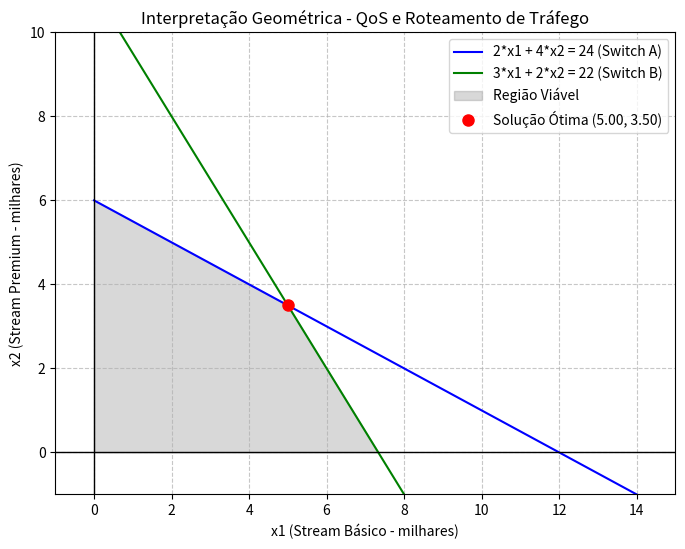

This figure's Python source:
import numpy as np
import matplotlib.pyplot as plt

def main():
    # 1. Identificação do problema
    print("1. Formulação do Problema de Programação Linear")
    print("Objetivo: Maximizar Z = 3*x1 + 5*x2 (QoS)")
    print("Sujeito a:")
    print("  2*x1 + 4*x2 <= 24   (Switch A)")
    print("  3*x1 + 2*x2 <= 22   (Switch B)")
    print("  x1, x2 >= 0         (Não-negatividade)\n")

    # 2. Resolução geométrica
    # Definindo intervalo de x1
    x1 = np.linspace(0, 15, 400)

    # Isolando x2 nas equações das restrições para plotar:
    # 2*x1 + 4*x2 <= 24  => x2 <= (24 - 2*x1) / 4
    x2_switch_a = (24 - 2 * x1) / 4

    # 3*x1 + 2*x2 <= 22  => x2 <= (22 - 3*x1) / 2
    x2_switch_b = (22 - 3 * x1) / 2

    # Plotando as linhas das restrições
    plt.figure(figsize=(8, 6))
    plt.plot(x1, x2_switch_a, label='2*x1 + 4*x2 = 24 (Switch A)', color='blue')
    plt.plot(x1, x2_switch_b, label='3*x1 + 2*x2 = 22 (Switch B)', color='green')

    # Região viável
    # A região viável precisa respeitar x2 <= x2_switch_a e x2 <= x2_switch_b
    x2_max = np.minimum(x2_switch_a, x2_switch_b)
    
    # A região só é válida se os valores forem positivos (x1 >= 0 e x2 >= 0)
    plt.fill_between(x1, 0, x2_max, where=(x2_max >= 0) & (x1 >= 0), 
                     color='gray', alpha=0.3, label='Região Viável')

    # Eixos x e y (restrições de não-negatividade)
    plt.axhline(0, color='black', linewidth=1)
    plt.axvline(0, color='black', linewidth=1)

    # Cálculo dos vértices da região viável:
    # O(0, 0): Origem
    # A(0, 6): Eixo Y limitando pelo Switch A
    # B(5, 3.5): Interseção do Switch A e Switch B -> 2x1 + 4x2 = 24 e 3x1 + 2x2 = 22
    # C(22/3, 0): Eixo X limitando pelo Switch B
    vertices = [
        (0, 0),
        (0, 6),
        (5, 3.5),
        (22/3, 0)
    ]

    # 3. Determinar combinação ideal (ponto extremo que maximiza o QoS)
    print("3. Avaliação dos vértices e combinação ideal")
    melhor_x1, melhor_x2 = 0, 0
    qos_maximo = -1

    for c_x1, c_x2 in vertices:
        qos = 3 * c_x1 + 5 * c_x2
        print(f"Vértice ({c_x1:.2f}, {c_x2:.2f}) -> QoS: 3*({c_x1:.2f}) + 5*({c_x2:.2f}) = {qos:.2f}")
        
        if qos > qos_maximo:
            qos_maximo = qos
            melhor_x1 = c_x1
            melhor_x2 = c_x2

    print(f"\n=> Solução ótima:")
    print(f"Stream Básico (x1): {melhor_x1:.2f} (em milhares)")
    print(f"Stream Premium (x2): {melhor_x2:.2f} (em milhares)")
    print(f"QoS Máximo: {qos_maximo:.2f}")

    # Destacando a solução ótima no gráfico
    plt.plot(melhor_x1, melhor_x2, 'ro', markersize=8, label=f'Solução Ótima ({melhor_x1:.2f}, {melhor_x2:.2f})')

    # Configurações estéticas do gráfico
    plt.xlim(-1, 15)
    plt.ylim(-1, 10)
    plt.xlabel('x1 (Stream Básico - milhares)')
    plt.ylabel('x2 (Stream Premium - milhares)')
    plt.title('Interpretação Geométrica - QoS e Roteamento de Tráfego')
    plt.legend()
    plt.grid(True, linestyle='--', alpha=0.7)
    
    # Exibir gráfico
    plt.show()

if __name__ == "__main__":
    main()
